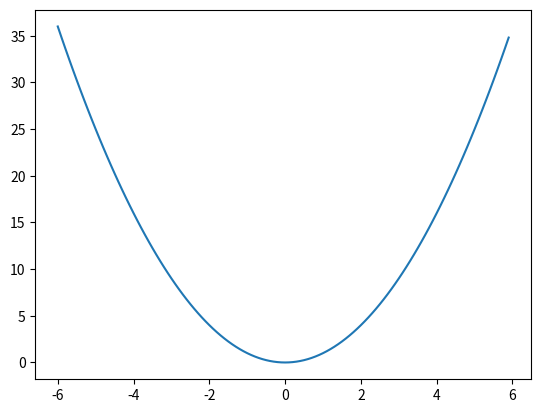

Generate this figure with matplotlib:
import numpy as np
import matplotlib.pyplot as plt

x = np.arange(-6,6,0.1)
y = x**2
plt.plot(x,y)
plt.show()